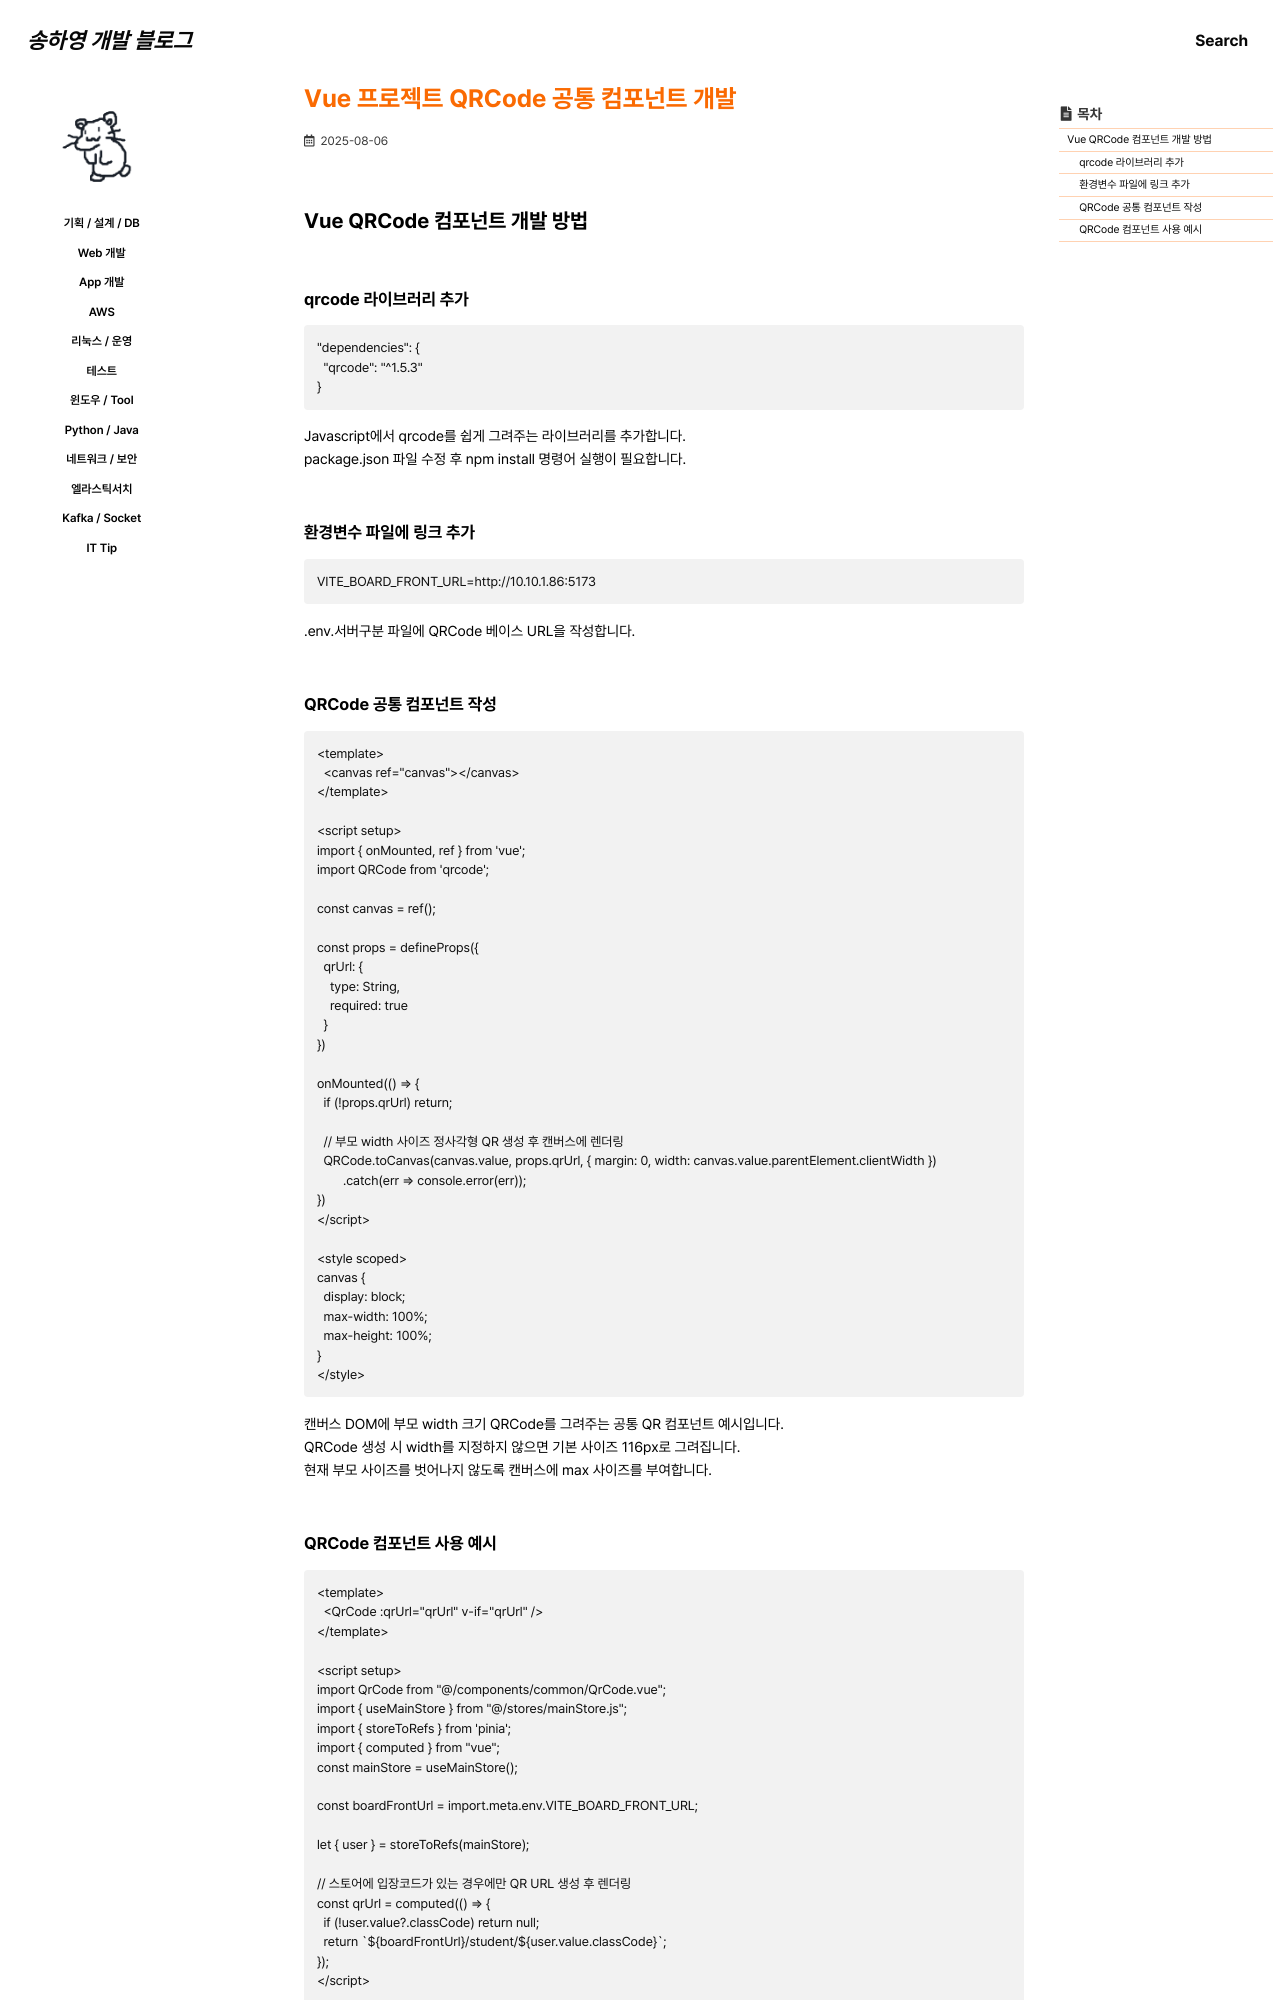

repository: 0songha0/0songha0.github.io · page: web-dev/2025-08-06-1.html · generator: jekyll

---
title: "Vue 프로젝트 QRCode 공통 컴포넌트 개발"
excerpt: ""

categories:
   - web-dev
tags:
  - []

permalink: /web-dev/2025-08-06-1

toc: true
toc_sticky: true
 
date: 2025-08-06
last_modified_at: 2025-08-06
---

## Vue QRCode 컴포넌트 개발 방법

### qrcode 라이브러리 추가
```
"dependencies": {
  "qrcode": "^1.5.3"
}
```
Javascript에서 qrcode를 쉽게 그려주는 라이브러리를 추가합니다.  
package.json 파일 수정 후 npm install 명령어 실행이 필요합니다.

### 환경변수 파일에 링크 추가
```
VITE_BOARD_FRONT_URL=http://10.10.1.86:5173
```
.env.서버구분 파일에 QRCode 베이스 URL을 작성합니다.

### QRCode 공통 컴포넌트 작성
```
<template>
  <canvas ref="canvas"></canvas>
</template>

<script setup>
import { onMounted, ref } from 'vue';
import QRCode from 'qrcode';

const canvas = ref();

const props = defineProps({
  qrUrl: {
    type: String,
    required: true
  }
})

onMounted(() => {
  if (!props.qrUrl) return;

  // 부모 width 사이즈 정사각형 QR 생성 후 캔버스에 렌더링
  QRCode.toCanvas(canvas.value, props.qrUrl, { margin: 0, width: canvas.value.parentElement.clientWidth })
        .catch(err => console.error(err));
})
</script>

<style scoped>
canvas {
  display: block;
  max-width: 100%;
  max-height: 100%;
}
</style>
```
캔버스 DOM에 부모 width 크기 QRCode를 그려주는 공통 QR 컴포넌트 예시입니다.  
QRCode 생성 시 width를 지정하지 않으면 기본 사이즈 116px로 그려집니다.  
현재 부모 사이즈를 벗어나지 않도록 캔버스에 max 사이즈를 부여합니다.
